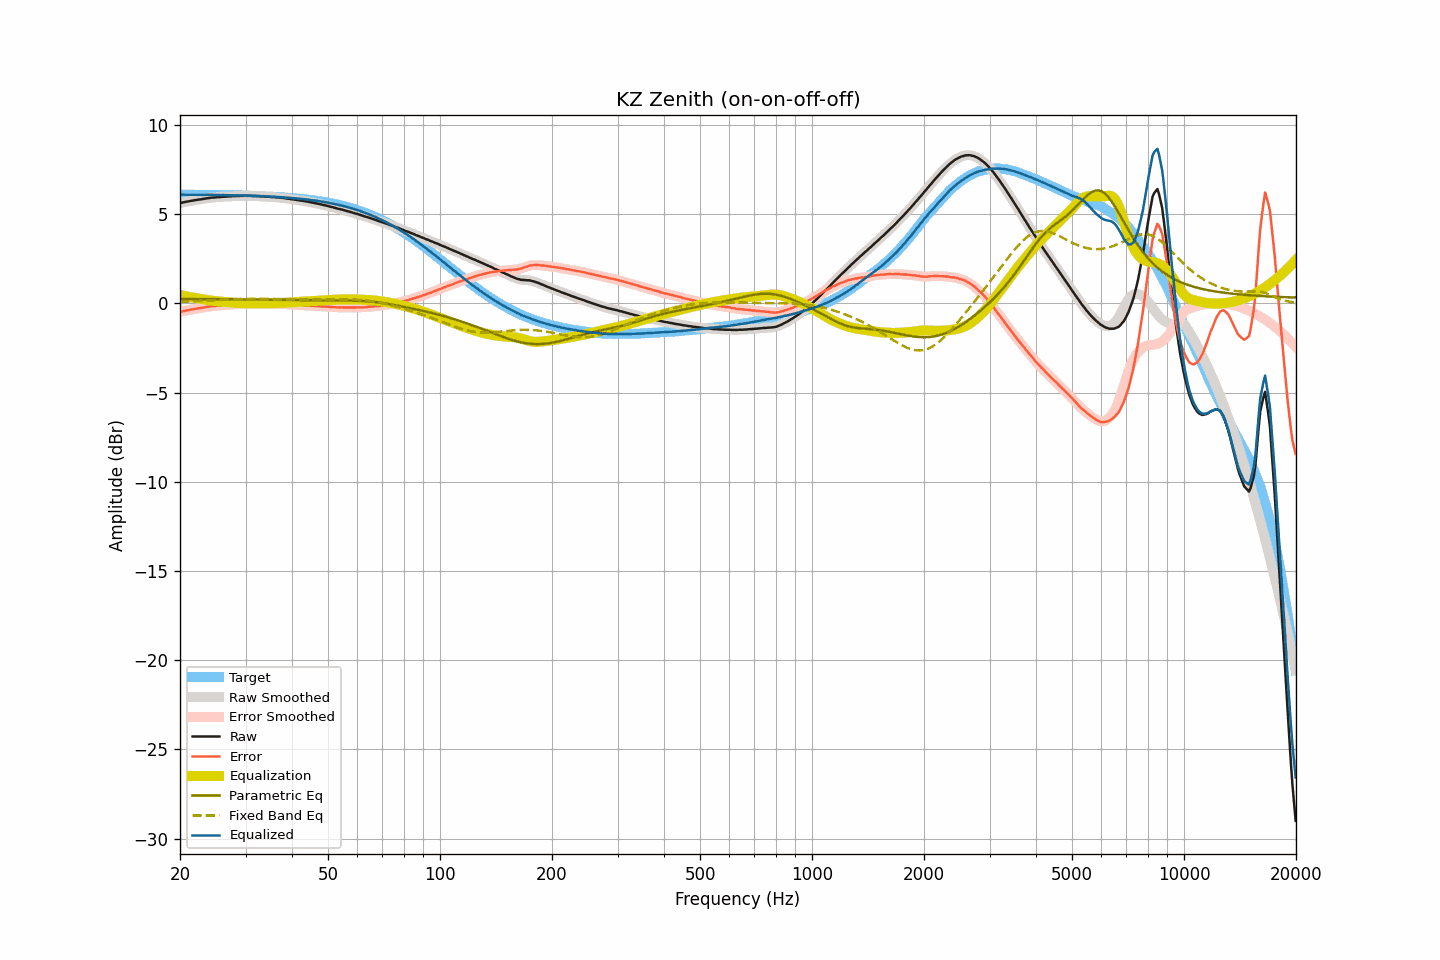

Values plotted in this chart, from the file beside it:
frequency, raw, smoothed, error, error_smoothed, equalization, parametric_eq, fixed_band_eq, equalized_raw, equalized_smoothed, target
20.00, 5.63, 5.63, -0.48, -0.48, 0.47, 0.26, 0.09, 6.10, 6.10, 6.10
20.20, 5.65, 5.65, -0.45, -0.45, 0.45, 0.25, 0.10, 6.10, 6.10, 6.10
20.40, 5.67, 5.67, -0.43, -0.43, 0.43, 0.25, 0.10, 6.10, 6.10, 6.10
20.61, 5.69, 5.69, -0.41, -0.41, 0.42, 0.25, 0.10, 6.10, 6.10, 6.10
20.81, 5.71, 5.70, -0.39, -0.40, 0.40, 0.25, 0.11, 6.10, 6.10, 6.10
21.02, 5.72, 5.72, -0.38, -0.38, 0.38, 0.25, 0.11, 6.10, 6.10, 6.10
21.23, 5.74, 5.74, -0.36, -0.36, 0.36, 0.25, 0.11, 6.10, 6.10, 6.10
21.44, 5.76, 5.75, -0.34, -0.34, 0.34, 0.25, 0.12, 6.10, 6.10, 6.10
21.66, 5.77, 5.77, -0.33, -0.33, 0.33, 0.25, 0.12, 6.09, 6.10, 6.10
21.87, 5.79, 5.79, -0.31, -0.31, 0.31, 0.25, 0.12, 6.10, 6.10, 6.10
22.09, 5.80, 5.80, -0.30, -0.30, 0.30, 0.25, 0.13, 6.09, 6.10, 6.10
22.31, 5.82, 5.81, -0.28, -0.28, 0.28, 0.25, 0.13, 6.10, 6.10, 6.09
22.54, 5.83, 5.83, -0.27, -0.27, 0.27, 0.25, 0.14, 6.09, 6.09, 6.09
22.76, 5.84, 5.84, -0.26, -0.25, 0.25, 0.25, 0.14, 6.09, 6.09, 6.09
22.99, 5.86, 5.85, -0.23, -0.24, 0.24, 0.25, 0.14, 6.09, 6.09, 6.09
23.22, 5.87, 5.87, -0.22, -0.22, 0.22, 0.25, 0.15, 6.09, 6.09, 6.09
23.45, 5.89, 5.88, -0.20, -0.21, 0.21, 0.25, 0.15, 6.09, 6.09, 6.09
23.69, 5.90, 5.90, -0.19, -0.19, 0.19, 0.25, 0.16, 6.09, 6.09, 6.09
23.92, 5.91, 5.91, -0.18, -0.17, 0.18, 0.25, 0.16, 6.09, 6.09, 6.09
24.16, 5.93, 5.92, -0.16, -0.16, 0.16, 0.25, 0.17, 6.09, 6.09, 6.09
24.40, 5.94, 5.93, -0.15, -0.15, 0.15, 0.24, 0.17, 6.09, 6.09, 6.09
24.65, 5.94, 5.94, -0.15, -0.14, 0.14, 0.24, 0.18, 6.08, 6.08, 6.08
24.89, 5.95, 5.95, -0.14, -0.13, 0.13, 0.24, 0.18, 6.08, 6.08, 6.08
25.14, 5.96, 5.96, -0.12, -0.13, 0.12, 0.24, 0.19, 6.08, 6.08, 6.08
25.39, 5.97, 5.96, -0.11, -0.12, 0.12, 0.24, 0.19, 6.08, 6.08, 6.08
25.65, 5.97, 5.97, -0.11, -0.11, 0.11, 0.24, 0.20, 6.07, 6.08, 6.08
25.91, 5.98, 5.98, -0.10, -0.10, 0.10, 0.24, 0.20, 6.08, 6.08, 6.08
26.16, 5.99, 5.98, -0.09, -0.09, 0.09, 0.24, 0.21, 6.08, 6.08, 6.08
26.43, 5.99, 5.99, -0.09, -0.08, 0.08, 0.24, 0.21, 6.07, 6.07, 6.07
26.69, 6.00, 6.00, -0.07, -0.08, 0.08, 0.24, 0.22, 6.07, 6.07, 6.07
26.96, 6.00, 6.00, -0.07, -0.07, 0.07, 0.24, 0.22, 6.07, 6.07, 6.07
27.23, 6.01, 6.01, -0.06, -0.06, 0.06, 0.24, 0.23, 6.07, 6.07, 6.07
27.50, 6.01, 6.01, -0.06, -0.06, 0.06, 0.24, 0.23, 6.06, 6.07, 6.07
27.77, 6.02, 6.02, -0.05, -0.05, 0.05, 0.24, 0.23, 6.07, 6.07, 6.06
28.05, 6.02, 6.02, -0.05, -0.04, 0.04, 0.23, 0.24, 6.06, 6.06, 6.06
28.33, 6.03, 6.02, -0.03, -0.04, 0.04, 0.23, 0.24, 6.06, 6.06, 6.06
28.62, 6.03, 6.03, -0.03, -0.03, 0.03, 0.23, 0.25, 6.06, 6.06, 6.06
28.90, 6.03, 6.03, -0.03, -0.02, 0.02, 0.23, 0.25, 6.05, 6.06, 6.06
29.19, 6.04, 6.03, -0.02, -0.02, 0.02, 0.23, 0.25, 6.06, 6.05, 6.05
29.48, 6.04, 6.04, -0.01, -0.01, 0.01, 0.23, 0.26, 6.05, 6.05, 6.05
29.78, 6.04, 6.04, -0.01, -0.01, 0.01, 0.23, 0.26, 6.05, 6.05, 6.05
30.08, 6.04, 6.04, -0.01, -0.01, 0.01, 0.23, 0.26, 6.05, 6.05, 6.05
30.38, 6.04, 6.04, -0.01, -0.01, 0.01, 0.23, 0.26, 6.04, 6.04, 6.04
30.68, 6.04, 6.04, -0.00, -0.00, 0.00, 0.23, 0.26, 6.04, 6.04, 6.04
30.99, 6.04, 6.03, -0.00, -0.00, 0.00, 0.23, 0.27, 6.04, 6.04, 6.04
31.30, 6.03, 6.03, -0.01, -0.00, 0.00, 0.22, 0.27, 6.03, 6.04, 6.03
31.61, 6.03, 6.03, -0.00, -0.00, 0.00, 0.22, 0.27, 6.03, 6.03, 6.03
31.93, 6.03, 6.02, -0.00, -0.00, 0.00, 0.22, 0.27, 6.03, 6.03, 6.03
32.24, 6.02, 6.02, -0.01, -0.00, 0.00, 0.22, 0.27, 6.02, 6.02, 6.03
32.57, 6.02, 6.01, -0.00, -0.01, 0.01, 0.22, 0.27, 6.02, 6.02, 6.02
32.89, 6.01, 6.01, -0.01, -0.01, 0.01, 0.22, 0.27, 6.01, 6.02, 6.02
33.22, 6.01, 6.01, -0.01, -0.01, 0.01, 0.22, 0.27, 6.01, 6.02, 6.01
33.55, 6.01, 6.00, -0.00, -0.01, 0.01, 0.22, 0.26, 6.02, 6.01, 6.01
33.89, 6.00, 6.00, -0.01, -0.01, 0.01, 0.22, 0.26, 6.01, 6.01, 6.01
34.23, 5.99, 5.99, -0.01, -0.01, 0.01, 0.21, 0.26, 6.00, 6.00, 6.00
34.57, 5.99, 5.98, -0.01, -0.01, 0.01, 0.21, 0.26, 6.00, 6.00, 6.00
34.92, 5.98, 5.98, -0.02, -0.02, 0.01, 0.21, 0.26, 5.99, 5.99, 5.99
35.27, 5.97, 5.97, -0.02, -0.02, 0.02, 0.21, 0.25, 5.98, 5.99, 5.99
35.62, 5.97, 5.96, -0.02, -0.02, 0.02, 0.21, 0.25, 5.99, 5.98, 5.98
35.97, 5.96, 5.96, -0.02, -0.02, 0.02, 0.21, 0.25, 5.98, 5.98, 5.98
... 635 more rows
